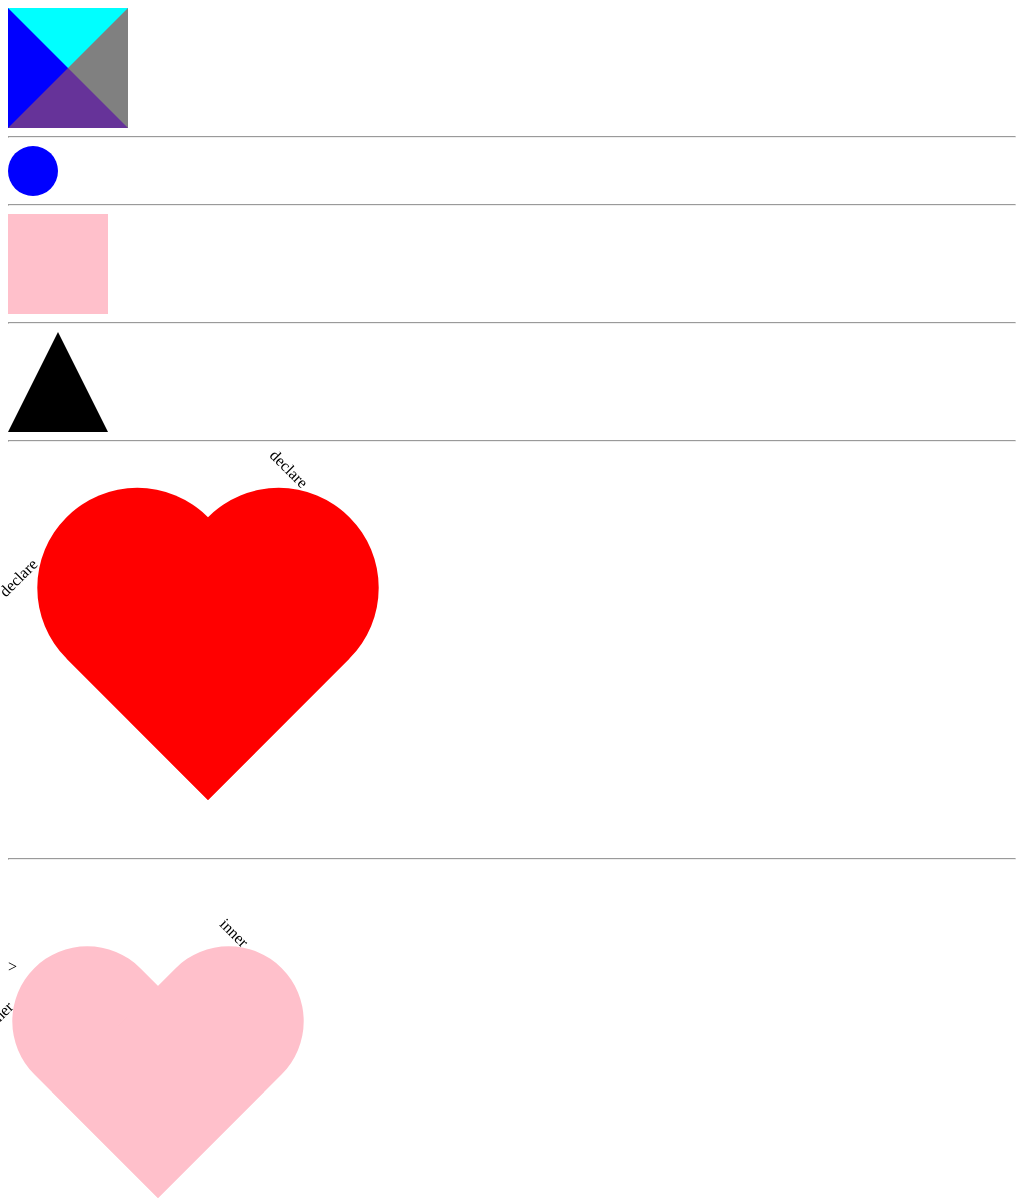

Write the HTML and CSS that draws this image.

<!-- file: cssDraw.html -->
<!DOCTYPE html>
<html lang="en">

<head>
    <meta charset="UTF-8">
    <meta name="viewport" content="width=device-width, initial-scale=1.0">
    <meta http-equiv="X-UA-Compatible" content="ie=edge">
    <link rel="stylesheet" href="css/draw.css">
    <title>Document</title>
</head>

<body>
    <div class="tri"></div>
    <hr>
    <div class="circle"></div>
    <hr>
    <div class="square"></div>
    <hr>
    <div class="triangle-up"></div>
    <hr>
    <div class="heart">

    </div>
    <hr>
    <div class="heart-inner"></div>>

</body>

</html>

/* file: draw.css */
.tri
{
    width:0px;
    height:px;
    background-color:palevioletred;
    border-top:60px solid cyan ;
    border-bottom: 60px solid rebeccapurple ;
    border-left: 60px solid blue;
    border-right: 60px solid grey ;
}

.circle
{
    background-color:blue;
    width: 50px;
    height: 50px;
    border-radius:50px;
}

.square{
    width:100px;
    height:100px;
    background-color:pink;
}

.rectangle
{
    width:200px;
    height:100px;
    background-color:pink;
}

.oval
{
    width:200px;
    height:100px;
    background-color:pink;
    border-radius: 100px/50px;
}

.triangle-up
{
    width:0;
    height:0;
    border-left: 50px solid transparent;
    border-right:50px solid transparent;
    border-bottom:100px solid;
}

.heart {
    position: relative;
    width: 400px;
    height: 400px;
}
.heart::before,
.heart::after {
    position: absolute;
    content: "declare";
    left: 200px;
    top: 50px;
    width: 200px;
    height: 300px;
    background: red;
    border-radius: 200px 200px 0 0  ;
    transform: rotate(-45deg);
    transform-origin: 0 100%;
}
.heart::after {
    left: 0px;
    transform: rotate(45deg);
    transform-origin :100% 100%;
}

.heart-inner{
    position:relative;
    width:400px;
    height:90px;
}
.heart-inner::before,
.heart-inner::after
{
    position:absolute;
    content:"inner";
    left:150px;
    top:80px;
    width:150px;
    height:250px;
    background-color:pink;
    border-radius: 150px 150px 0 0;
    transform :rotate(-45deg);
    transform-origin: 0 100%; 
}
.heart-inner::after
{
    left: 0px;
    transform:rotate(45deg);
    transform-origin:100% 100%;
}
